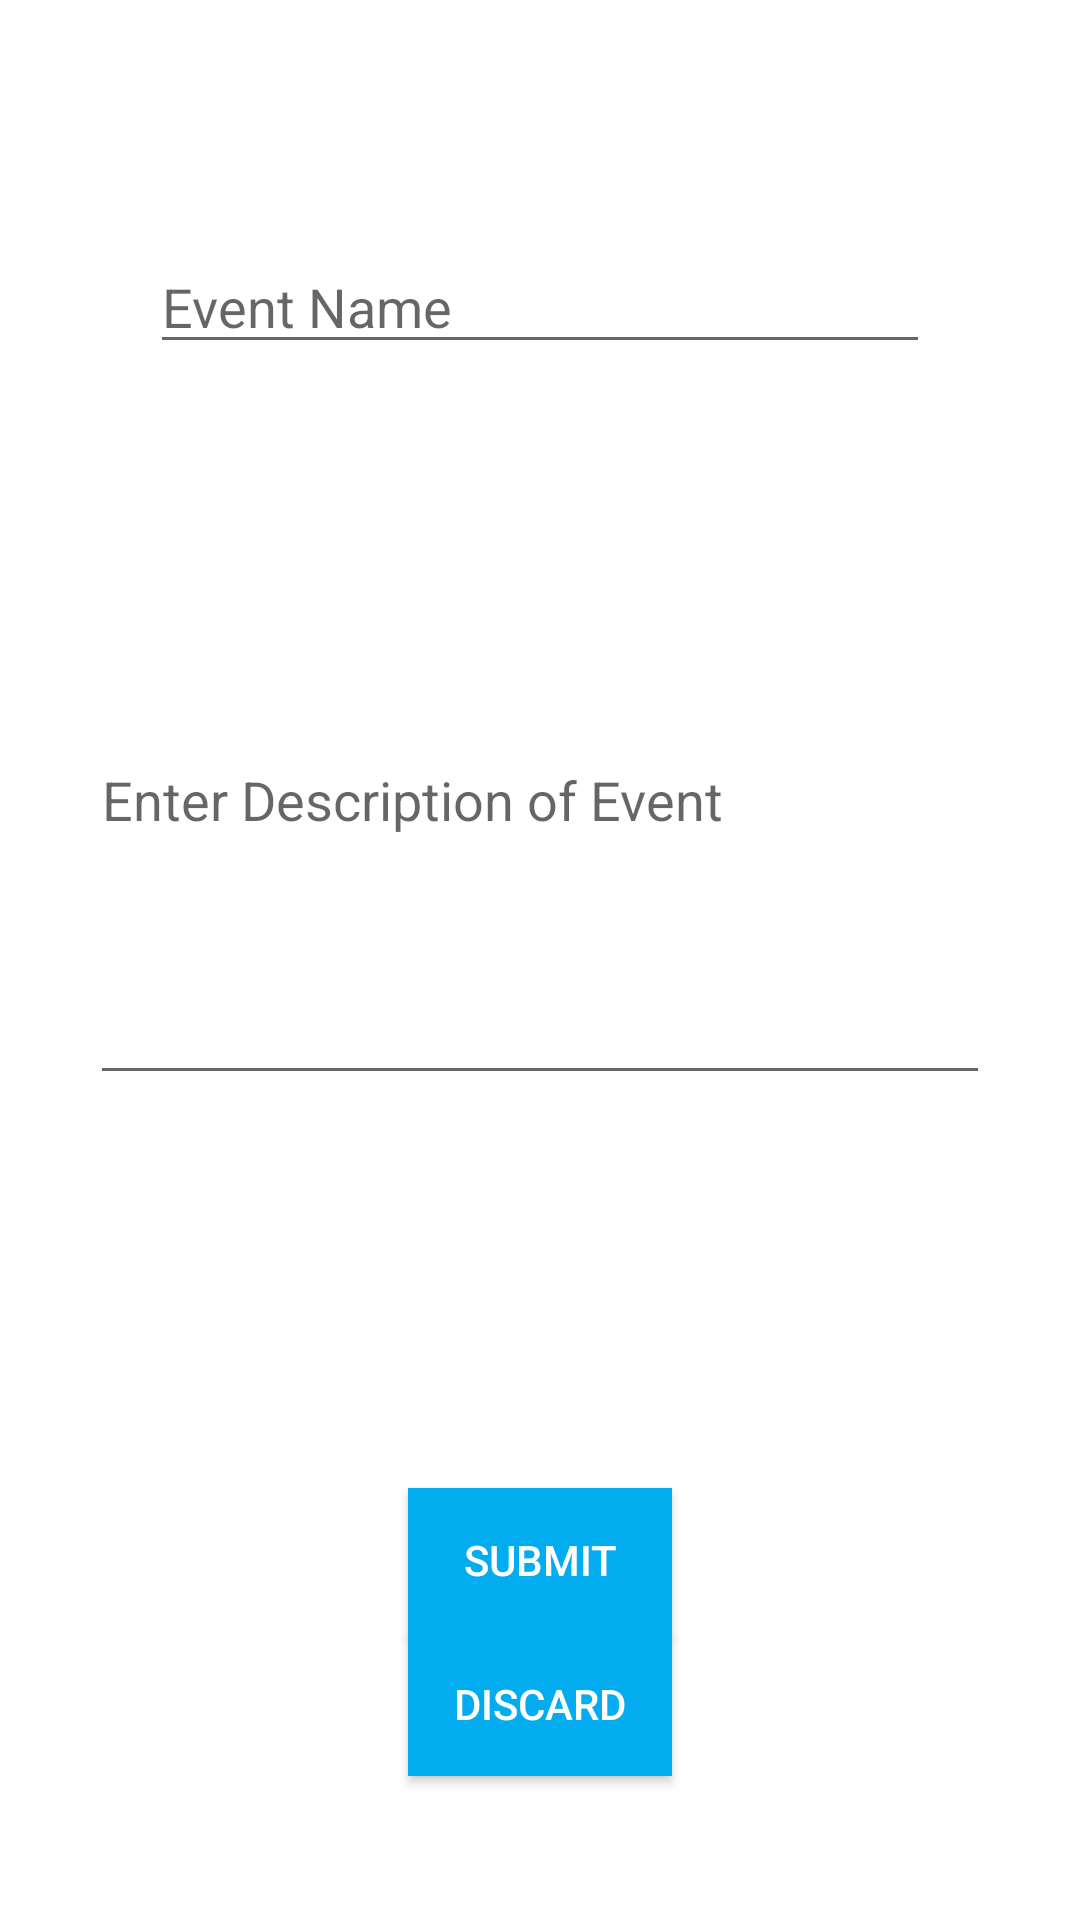

Android layout source for this screen:
<!-- AndroidManifest.xml: application theme AppTheme -->
<!-- res/layout/activity_add_event.xml -->
<?xml version="1.0" encoding="utf-8"?>
<RelativeLayout xmlns:android="http://schemas.android.com/apk/res/android"
    android:layout_width="match_parent"
    android:layout_height="match_parent"
    android:id="@+id/addEventFragment"
    android:orientation="vertical"
    android:background="@color/white"
    android:clickable="true">

    <TextView
        android:id="@+id/prof_name"
        android:layout_width="wrap_content"
        android:textSize="40px"
        android:layout_height="80px"
        android:layout_gravity="center"
        android:layout_alignParentLeft="true"
        android:layout_marginLeft="384dp"
        android:layout_alignParentTop="true"
        android:layout_marginTop="0dp" />

    <EditText
        android:layout_width="325dp"
        android:layout_height="wrap_content"
        android:id="@+id/event_name_text"
        android:hint="Event Name"
        android:layout_gravity="center"
        android:layout_alignParentLeft="true"
        android:layout_marginLeft="50dp"
        android:layout_marginRight="50dp"
        android:layout_alignParentTop="true"
        android:layout_marginTop="80dp" />

    <EditText
        android:layout_width="match_parent"
        android:layout_height="200dp"
        android:id="@+id/event_description_text"
        android:layout_gravity="center_horizontal"
        android:hint="Enter Description of Event"
        android:layout_weight="0.56"
        android:layout_marginLeft="30dp"
        android:layout_marginRight="30dp"
        android:layout_alignParentLeft="true"
        android:layout_alignParentTop="true"
        android:layout_marginTop="165dp" />

    <Button
        android:layout_width="wrap_content"
        android:layout_height="wrap_content"
        android:text="Discard"
        android:id="@+id/discardButton"
        android:layout_alignParentBottom="true"
        android:layout_alignStart="@+id/submitButton"
        android:layout_marginBottom="48dp"
        android:background="#02acee"
        android:textColor="#ffffff" />

    <Button
        android:layout_width="wrap_content"
        android:layout_height="wrap_content"
        android:text="Submit"
        android:id="@+id/submitButton"
        android:background="#02acee"
        android:textColor="#ffffff"
        android:layout_marginTop="5dp"
        android:layout_above="@+id/discardButton"
        android:layout_centerHorizontal="true" />


</RelativeLayout>
<!-- resources referenced by this layout -->
<resources>
  <color name="white">#ffffffff</color>
  <style name="AppTheme" parent="Theme.AppCompat.Light.DarkActionBar">
          
          <item name="windowActionBar">false</item>
          <item name="windowNoTitle">true</item>    </style>
</resources>
